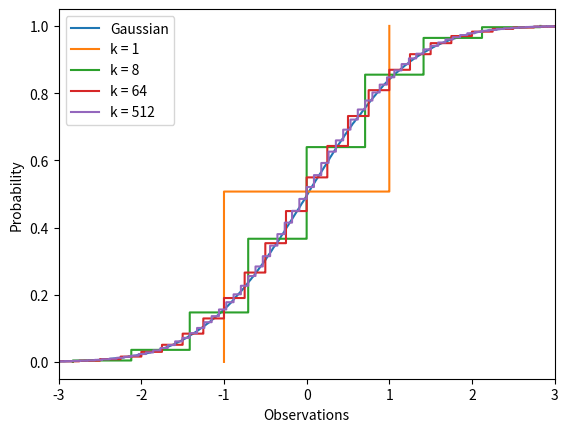

The matplotlib source for this figure:
import numpy as np
import matplotlib.pyplot as plt

n = 40000
Z = np.random.randn(n)

ax = plt.gca()
ax.set_xlim((-3, 3))
plt.xlabel("Observations")
plt.ylabel("Probability")

plt.step(sorted(Z), np.arange(1, n + 1) / float(n), label="Gaussian")

# ============================ Question 10.b ============================
for k in [1, 8, 64, 512]:
    Zk = np.sum(np.sign(np.random.randn(n, k)) * np.sqrt(1.0 / k), axis=1)
    plt.step(sorted(Zk), np.arange(1, n + 1) / float(n), label=f"k = {k}")
# =======================================================================

plt.legend()
plt.show()
